Dataset: ITS (GitHub, ncf-fcn/reside_dataset_mod). Classes: clear, haze.

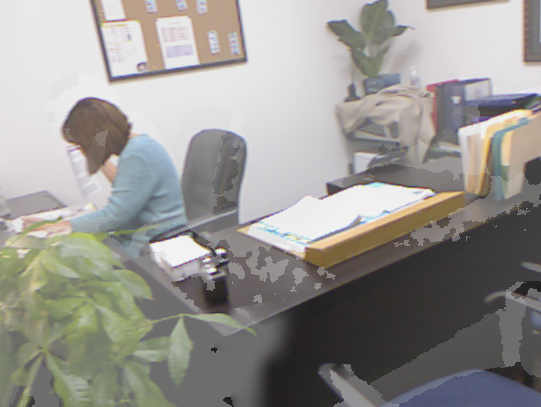
Label: haze

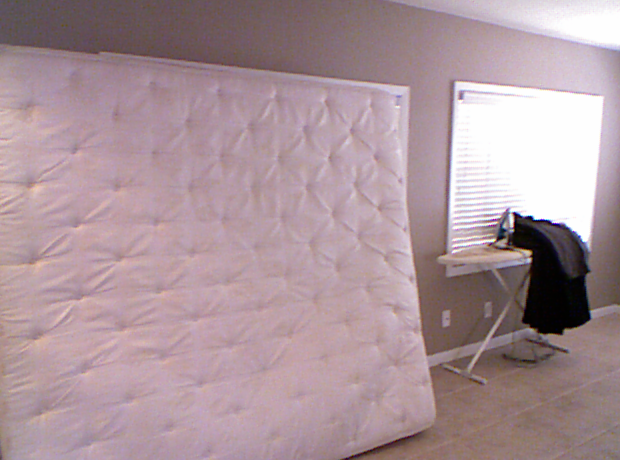
Label: clear

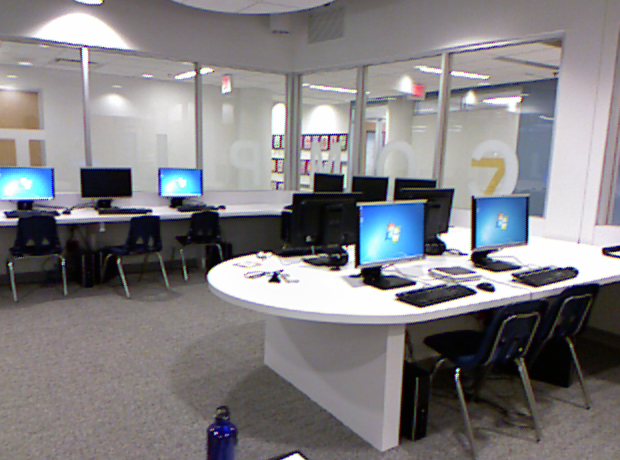
Label: clear

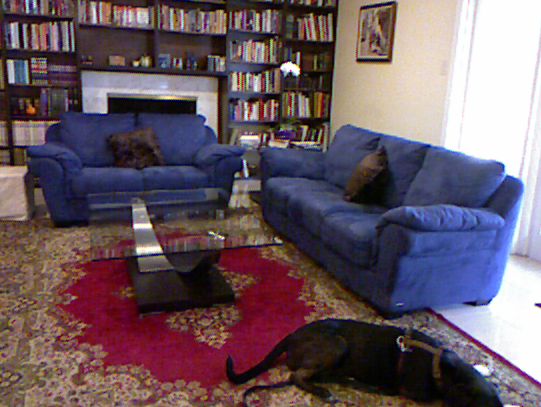
Label: clear

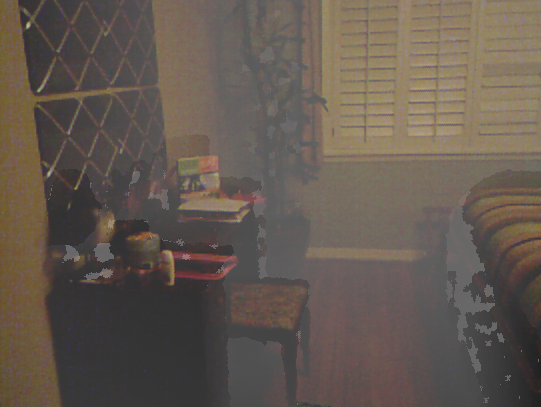
Label: haze

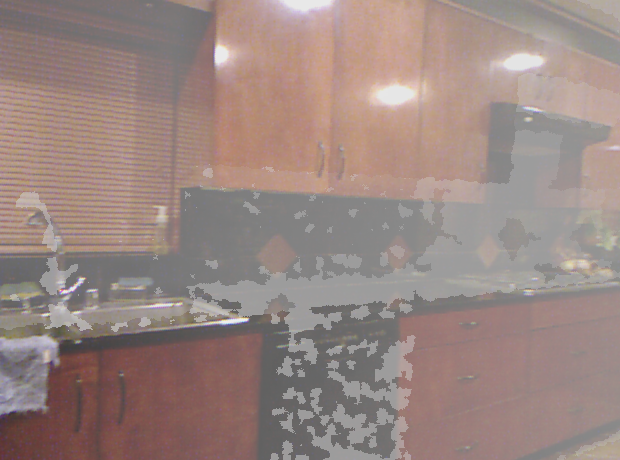
Label: haze
